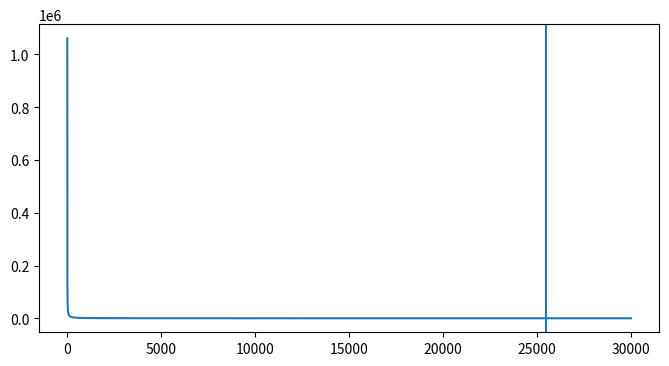

This chart was generated by the following Python code:
import numpy as np
import matplotlib.pyplot as plt

R = 10 #[ohm] [r?]
L = 260 * pow(10, -6) #[H]
C = 150 * pow(10, -9) #[F]
E = 5 #[V]

f_r = 1/(2*np.pi*np.sqrt(L*C))
print("1:" , f_r)
######################
E = 3.5 #V
X_l = 1j*2*np.pi*f_r*L
X_c = -(1j)/(2*np.pi*f_r*C)
Z = R +  (1j*X_l) + (1j*X_c) # chyba błąd w instrukcji - plus nie minus
I = E/Z 
print 
# print(1j * X_c)

print("2: ","X_l: ", X_l, "X_c: ", X_c, "Z:", Z, "I: ", I)

U_l = I*X_l
U_c = I*X_c
U_r = I*R

print("3: ", U_l, U_c, U_r )

def Z_abs(f):
    return np.sqrt(R**2 + pow(2*np.pi*f*L - 1/(2*np.pi*f*C), 2))

ts = 30000
sr = 1
freq = np.linspace(1,ts*sr+1, sr*ts)
plt.figure(figsize = (8, 4))
plt.plot(freq, Z_abs(freq))
plt.axvline(f_r)
plt.show() #hmmm?
